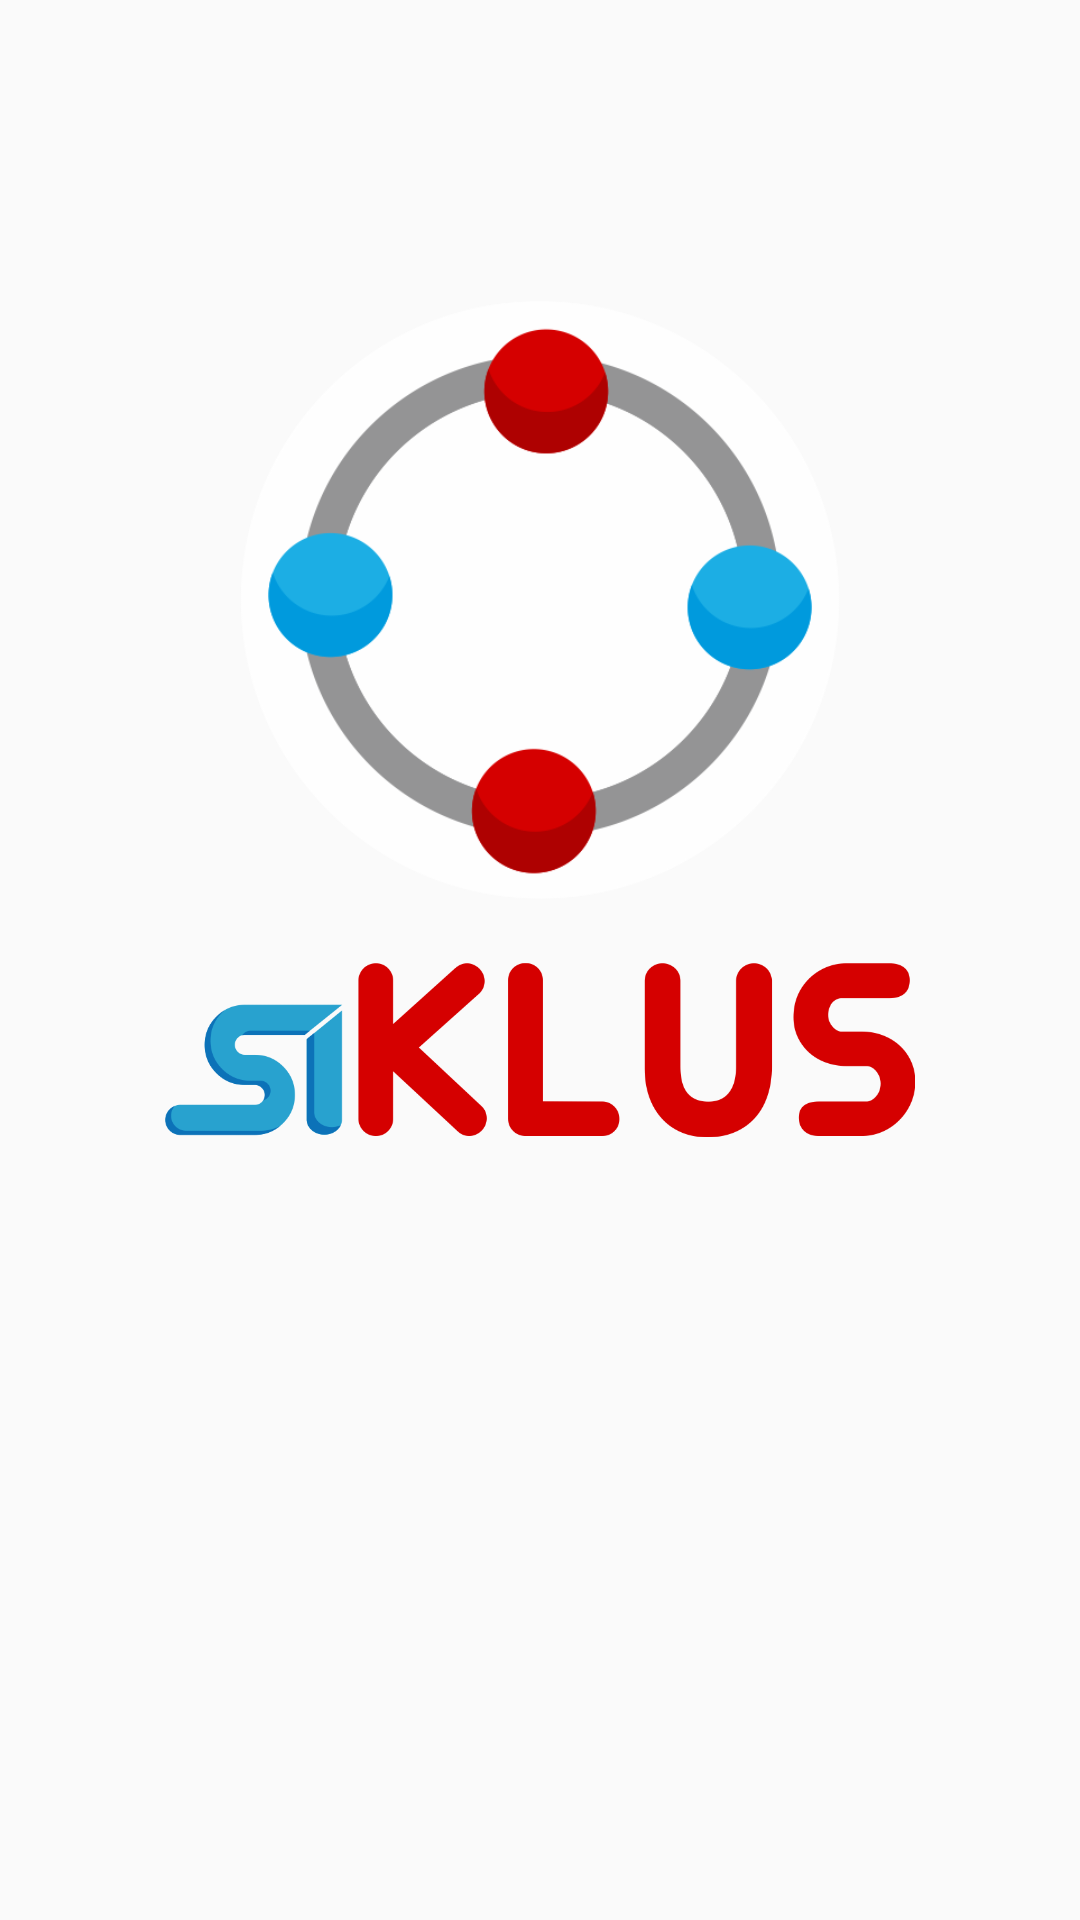

The Android layout XML behind this screen, and the referenced resources:
<!-- AndroidManifest.xml: application theme AppTheme -->
<!-- res/layout/activity_splash.xml -->
<?xml version="1.0" encoding="utf-8"?>
<RelativeLayout xmlns:android="http://schemas.android.com/apk/res/android"
    xmlns:app="http://schemas.android.com/apk/res-auto"
    android:layout_width="match_parent"
    android:layout_height="match_parent"
    android:background="@drawable/gra_white">

    <LinearLayout
        android:layout_width="wrap_content"
        android:layout_height="wrap_content"
        android:layout_centerInParent="false"
        android:layout_centerHorizontal="true"
        android:layout_marginTop="100dp"
        android:gravity="center_horizontal"
        android:orientation="vertical">

        <ImageView
            android:id="@+id/imageView"
            android:layout_width="200dp"
            android:layout_height="200dp"
            app:srcCompat="@drawable/siklus_logo" />

        <ImageView
            android:id="@+id/imageView2"
            android:layout_width="250dp"
            android:layout_height="100dp"
            app:srcCompat="@drawable/siklus_text" />
    </LinearLayout>

</RelativeLayout>
<!-- resources referenced by this layout -->
<resources>
  <!-- drawable siklus_logo: png bitmap (drawable-xxxhdpi, 40986 bytes) -->
  <!-- drawable siklus_text: png bitmap (drawable-xxxhdpi, 31502 bytes) -->
  <style name="AppTheme" parent="Theme.AppCompat.Light.NoActionBar">
          
          <item name="colorPrimary">@color/colorPrimary</item>
          <item name="colorPrimaryDark">@color/colorPrimaryDark</item>
          <item name="colorAccent">@color/colorAccent</item>
      </style>
  <color name="colorPrimary">#FFF</color>
  <color name="colorPrimaryDark">#9A0007</color>
  <color name="colorAccent">#EF5350</color>
</resources>
